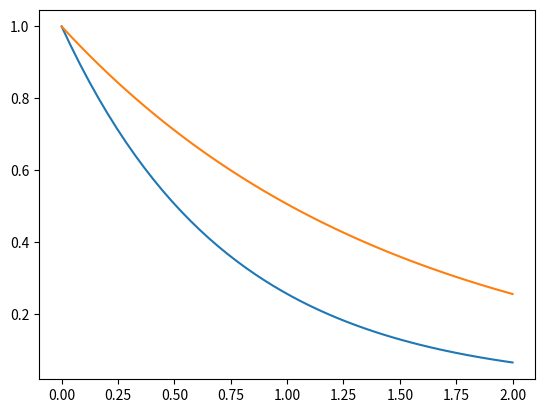
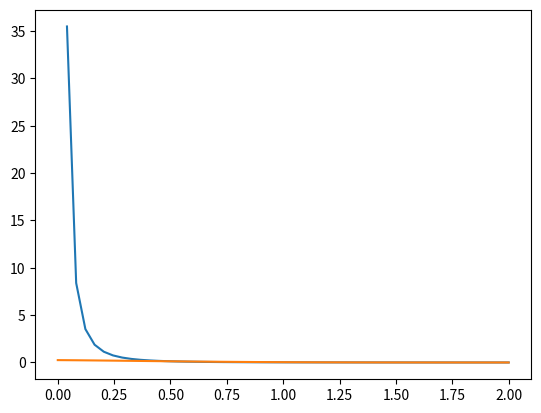
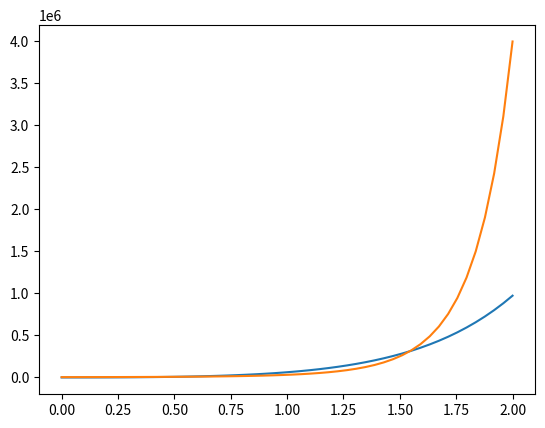

Generate these figures, in order, with matplotlib:
import numpy as np
import matplotlib.pyplot as plt

#http://ijcps.org/admin/php/uploads/384_pdf.pdf
#http://dtic.mil/dtic/tr/fulltext/u2/a278139.pdf


#linear mass absorption coefficients
#0.6 MeV = 0.1 cm^2/g
mu_W = 18*0.1 # cm^1

#After distance of 50 mm, i.e. at the end of collimator, with 1.5 GBq source:

activity = 1.5e9*np.exp(-mu_W*5.7)

print("Activity = ", activity)
d = 25
RD = 2.5

Omega1 = 2*np.pi*(1 - 1/(np.sqrt(1+RD**2/d**2)))
print("Omega1 = ", Omega1)
Omega2 = RD**2/(4*d**2)
print("Omega2 = ", Omega2)


mu_Pb = 7.7602 #cm^-1
mu_Cu = 31.6936
#for second source at 0.6 MeV
mu_Pb = 0.12*11.34 #cm^-1
mu_Cu = 0.076*8.96

x = np.linspace(0,2)

IoverI0_Pb = np.exp(-mu_Pb*x)
IoverI0_Cu = np.exp(-mu_Cu*x)
plt.plot(x, IoverI0_Pb)
plt.plot(x, IoverI0_Cu)
plt.show()
plt.close()

#Intensity from 1 mm diameter circular hole
I_slit_Pb = np.divide(0.5**2, 4*x**2)*IoverI0_Pb
I_slit_Cu = np.divide(0.5**2, 4**x**2)*IoverI0_Cu

plt.plot(x, I_slit_Pb)
plt.plot(x, I_slit_Cu)
plt.show()
plt.close()

I_have = 1e3 #1 kHz :)

I0_Pb = np.divide(I_have, I_slit_Pb)
I0_Cu = np.divide(I_have, I_slit_Cu)

plt.plot(x, I0_Pb)
plt.plot(x, I0_Cu)
plt.show()
plt.close()
